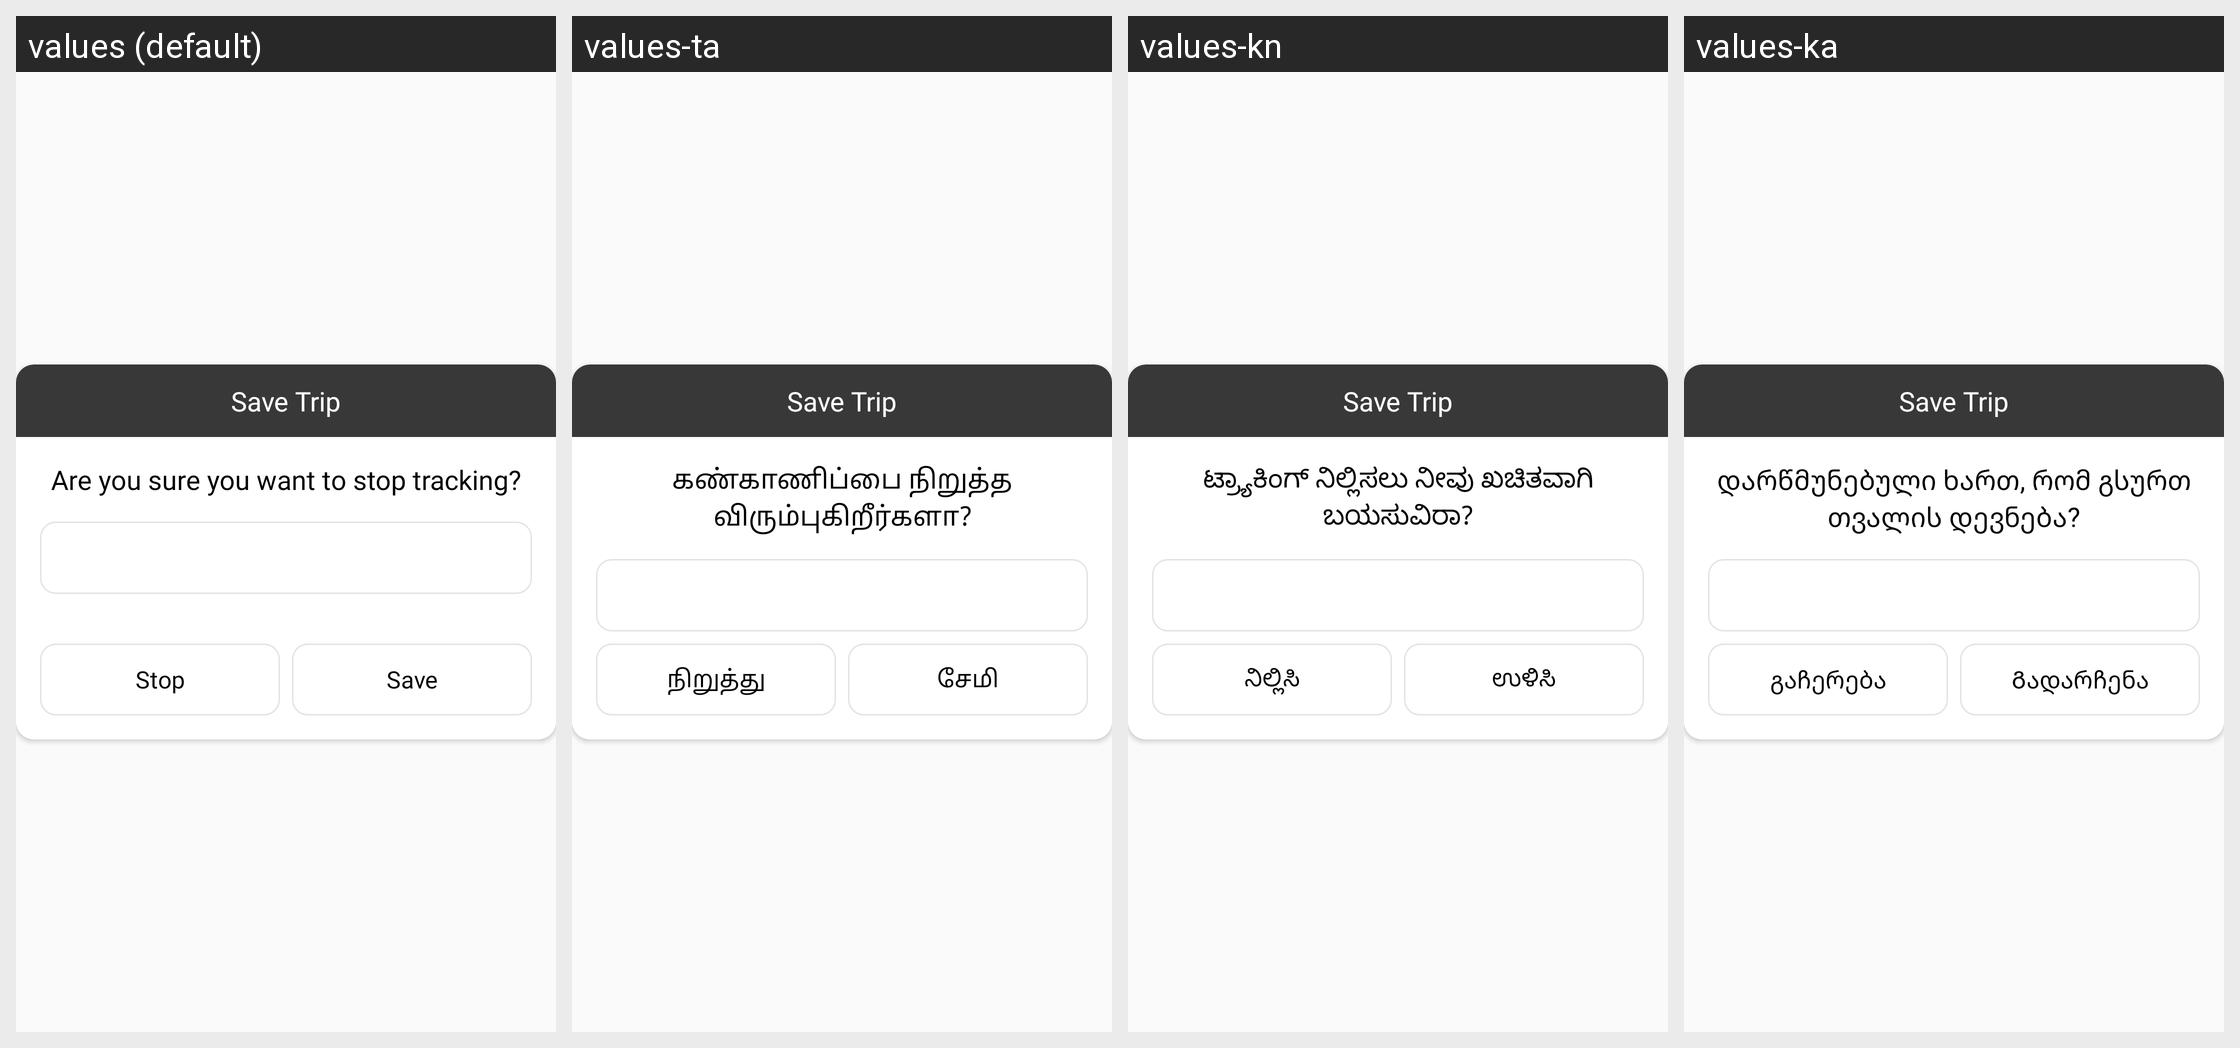

The Android screen above is rendered under several locales of the same app. Produce the string resources it draws, with the default and per-locale values.
Android screen res/layout/save_track_dailog.xml rendered under 4 locales, left to right: values (default), values-ta, values-kn, values-ka. Device: Nexus 5 (rendered at 1080×1920; each locale shown at half size, 540×960, under a caption strip naming it); theme AppTheme.
Other locales in the repository, not shown: values-af, values-am-rET, values-ar, values-az, values-be, values-bg, values-bn, values-ca, values-cs, values-da, values-de, values-el, values-es, values-et, values-eu, values-fi, values-fil, values-fr, values-gl, values-gu, values-hi, values-hr, values-hu, values-hy, values-in, values-is, values-it, values-iw, values-ja, values-kk, values-km, values-ko, values-ky, values-lo, values-lt, values-lv, values-mk, values-ml, values-mn, values-mr, values-ms, values-my, values-ne, values-nl, values-no, values-pa, values-peo, values-pl, values-pt, values-ro, values-ru, values-si, values-sk, values-sl, values-sq, values-sr, values-sv, values-sw, values-te, values-th, values-tr, values-uk, values-ur, values-vi, values-zh, values-zu.
Strings drawn on this screen, with the default value and each locale's value (text and hints the layout hard-codes, and strings that could not be matched under every locale, appear in the picture but are not listed):

selectModeString
  values: Are you sure you want to stop tracking?
  values-ta: கண்காணிப்பை நிறுத்த விரும்புகிறீர்களா?
  values-kn: ಟ್ರ್ಯಾಕಿಂಗ್ ನಿಲ್ಲಿಸಲು ನೀವು ಖಚಿತವಾಗಿ ಬಯಸುವಿರಾ?
  values-ka: დარწმუნებული ხართ, რომ გსურთ თვალის დევნება?

stop
  values: Stop
  values-ta: நிறுத்து
  values-kn: ನಿಲ್ಲಿಸಿ
  values-ka: გაჩერება

saveString
  values: Save
  values-ta: சேமி
  values-kn: ಉಳಿಸಿ
  values-ka: Გადარჩენა

save
  values: Save
  values-ta: சேமி
  values-kn: ಉಳಿಸಿ
  values-ka: Გადარჩენა

save_trip_text
  values: Save Trip
  values-ta: Save Trip  [not translated; the default value is used]
  values-kn: Save Trip  [not translated; the default value is used]
  values-ka: Save Trip  [not translated; the default value is used]
